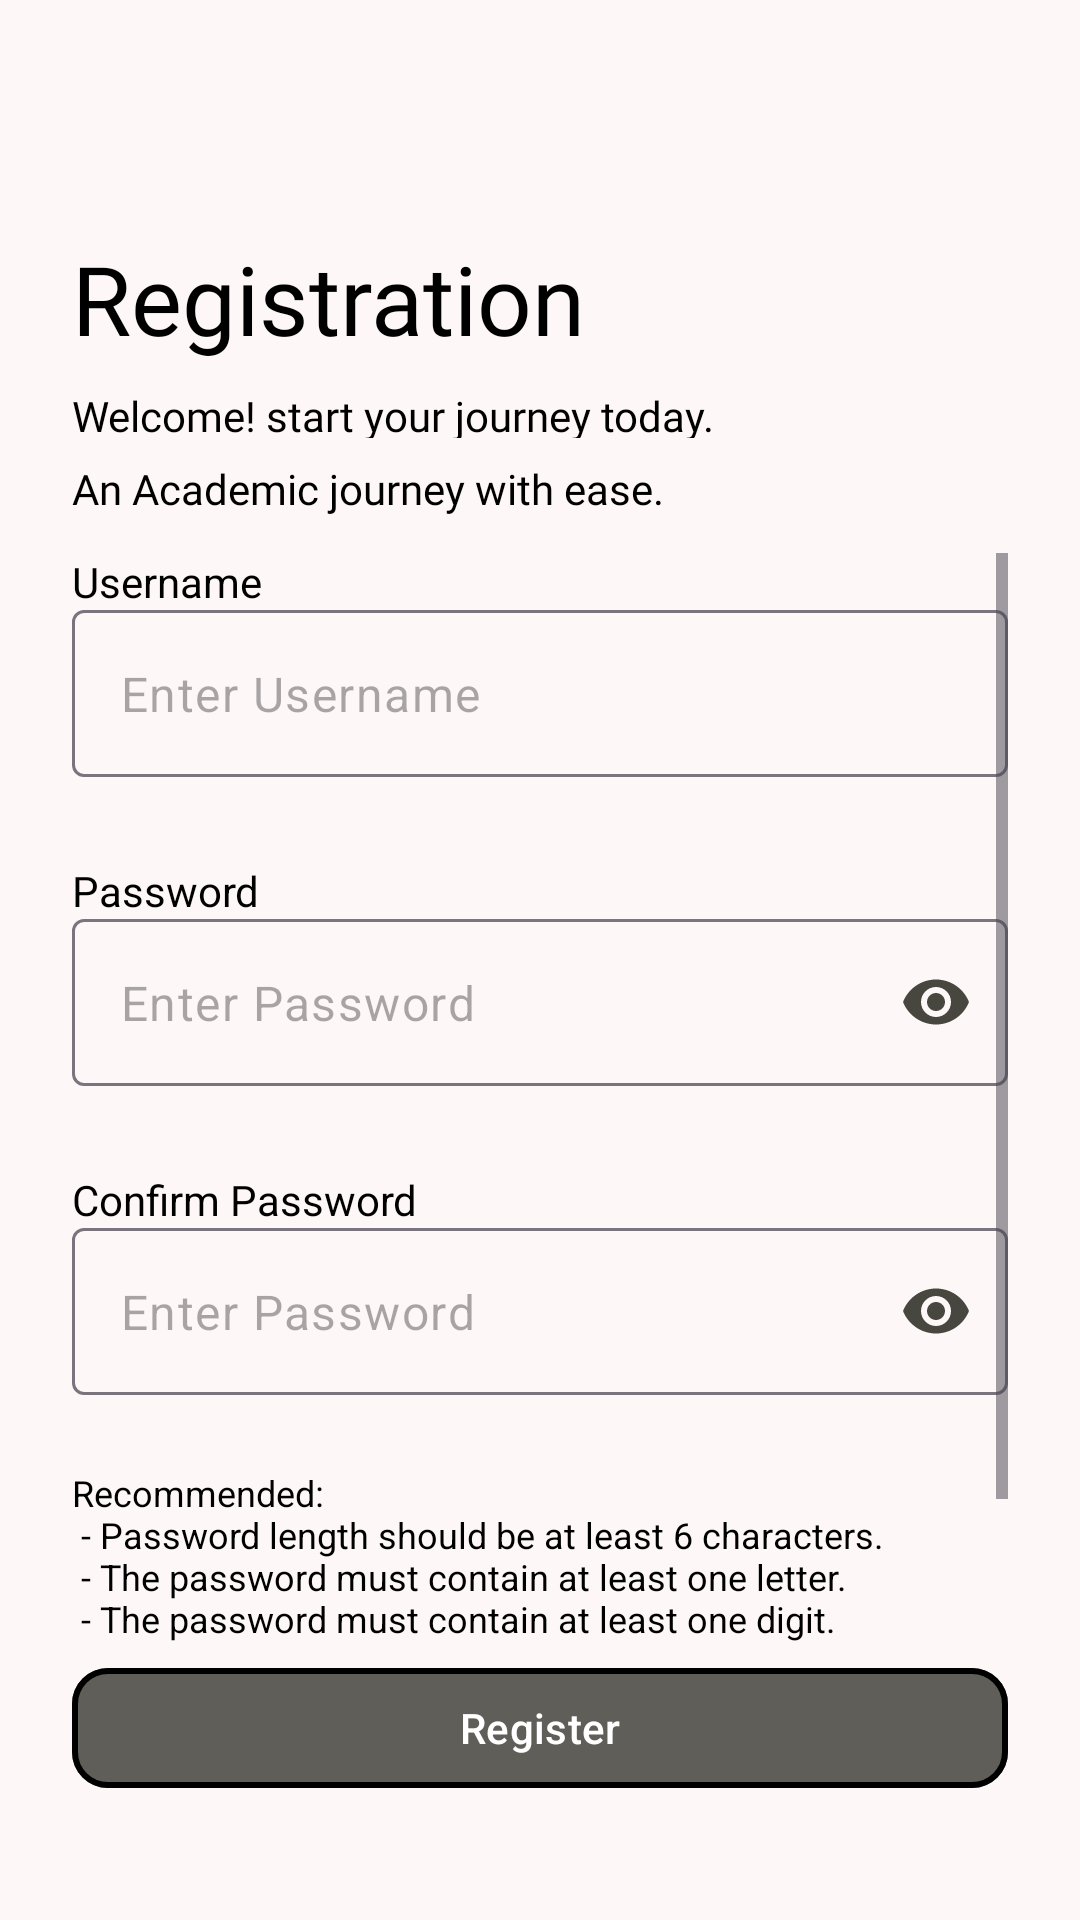

Write the Android layout XML for this screen, with the resource values it uses.
<!-- AndroidManifest.xml: application theme Theme.Archives -->
<!-- res/layout/fragment_register.xml -->
<?xml version="1.0" encoding="utf-8"?>
<androidx.constraintlayout.widget.ConstraintLayout xmlns:android="http://schemas.android.com/apk/res/android"
    xmlns:app="http://schemas.android.com/apk/res-auto"
    xmlns:tools="http://schemas.android.com/tools"
    android:id="@+id/main"
    android:layout_width="match_parent"
    android:layout_height="match_parent"
    android:background="@color/background"
    tools:context=".ui.activity.AuthActivity">

    <com.google.android.material.appbar.AppBarLayout
        android:layout_width="match_parent"
        android:layout_height="wrap_content"
        android:background="@color/background"
        android:paddingHorizontal="10dp"
        android:paddingTop="12dp"
        app:layout_constraintEnd_toEndOf="parent"
        app:layout_constraintStart_toStartOf="parent"
        app:layout_constraintTop_toTopOf="parent">

        <com.google.android.material.appbar.MaterialToolbar
            android:id="@+id/registration_toolbar"
            android:layout_width="match_parent"
            android:layout_height="wrap_content"
            android:minHeight="?attr/actionBarSize"
            app:navigationIcon="@drawable/ic_arrow_back_24px"/>
    </com.google.android.material.appbar.AppBarLayout>

    <androidx.constraintlayout.widget.ConstraintLayout
        android:layout_width="match_parent"
        android:layout_height="match_parent"
        android:padding="24dp"
        app:layout_constraintStart_toEndOf="parent">

        <TextView
            android:id="@+id/tvTitle"
            android:layout_width="wrap_content"
            android:layout_height="wrap_content"
            android:layout_marginTop="54dp"
            android:fontFamily="@font/libre_baskerville_bold"
            android:text="Registration"
            android:textColor="#000000"
            android:textSize="32sp"
            app:layout_constraintEnd_toEndOf="parent"
            app:layout_constraintHorizontal_bias="0.0"
            app:layout_constraintStart_toStartOf="parent"
            app:layout_constraintTop_toTopOf="parent" />

        <TextView
            android:id="@+id/BetterOrganization"
            android:layout_width="wrap_content"
            android:layout_height="wrap_content"
            android:fontFamily="@font/libre_baskerville_regular"
            android:text="An Academic journey with ease."
            android:textColor="#000000"
            app:layout_constraintBottom_toBottomOf="parent"
            app:layout_constraintEnd_toEndOf="parent"
            app:layout_constraintHorizontal_bias="0.0"
            app:layout_constraintStart_toStartOf="@+id/Youracademic"
            app:layout_constraintTop_toBottomOf="@+id/Youracademic"
            app:layout_constraintVertical_bias="0.016" />

        <TextView
            android:id="@+id/Youracademic"
            android:layout_width="wrap_content"
            android:layout_height="17dp"
            android:layout_marginBottom="40dp"
            android:fontFamily="@font/libre_baskerville_regular"
            android:text="Welcome! start your journey today."
            android:textColor="#000000"
            app:layout_constraintBottom_toBottomOf="parent"
            app:layout_constraintStart_toStartOf="@+id/tvTitle"
            app:layout_constraintTop_toBottomOf="@+id/tvTitle"
            app:layout_constraintVertical_bias="0.018" />

        <ScrollView
            android:layout_width="match_parent"
            android:layout_height="0dp"
            app:layout_constraintTop_toBottomOf="@id/BetterOrganization"
            app:layout_constraintBottom_toTopOf="@+id/btnRegister"
            android:layout_marginTop="12dp"
            android:layout_marginBottom="4dp"
            tools:layout_editor_absoluteX="24dp">

            <androidx.constraintlayout.widget.ConstraintLayout
                android:layout_width="match_parent"
                android:layout_height="wrap_content">

                <TextView
                    android:id="@+id/tvEmail"
                    android:layout_width="wrap_content"
                    android:layout_height="wrap_content"
                    android:text="Username"
                    android:textColor="#000000"
                    app:layout_constraintStart_toStartOf="parent"
                    app:layout_constraintTop_toTopOf="parent" />

                <com.google.android.material.textfield.TextInputLayout
                    android:id="@+id/til_email"
                    android:layout_width="match_parent"
                    android:layout_height="wrap_content"
                    app:errorEnabled="true"
                    app:hintEnabled="false"
                    app:layout_constraintStart_toStartOf="parent"
                    app:layout_constraintTop_toBottomOf="@id/tvEmail">

                    <com.google.android.material.textfield.TextInputEditText
                        android:id="@+id/tf_email"
                        android:layout_width="match_parent"
                        android:layout_height="wrap_content"
                        android:hint="Enter Username"
                        android:inputType="textEmailAddress" />
                </com.google.android.material.textfield.TextInputLayout>

                <TextView
                    android:id="@+id/tvPassword"
                    android:layout_width="wrap_content"
                    android:layout_height="wrap_content"
                    android:layout_marginTop="8dp"
                    android:text="Password"
                    android:textColor="#000000"
                    app:layout_constraintStart_toStartOf="parent"
                    app:layout_constraintTop_toBottomOf="@id/til_email" />

                <com.google.android.material.textfield.TextInputLayout
                    android:id="@+id/til_password"
                    android:layout_width="match_parent"
                    android:layout_height="wrap_content"
                    app:endIconMode="password_toggle"
                    app:errorEnabled="true"
                    app:hintEnabled="false"
                    app:layout_constraintStart_toStartOf="parent"
                    app:layout_constraintTop_toBottomOf="@id/tvPassword">

                    <com.google.android.material.textfield.TextInputEditText
                        android:id="@+id/tfPassword"
                        android:layout_width="match_parent"
                        android:layout_height="wrap_content"
                        android:hint="Enter Password"
                        android:inputType="textPassword" />
                </com.google.android.material.textfield.TextInputLayout>

                
                <TextView
                    android:id="@+id/tvPasswordStrength"
                    android:layout_width="wrap_content"
                    android:layout_height="wrap_content"
                    android:layout_marginTop="-20dp"
                    android:textSize="12sp"
                    android:text=""
                    android:textColor="@android:color/darker_gray"
                    app:layout_constraintStart_toStartOf="@id/til_password"
                    app:layout_constraintTop_toBottomOf="@+id/til_password" />

                <TextView
                    android:id="@+id/tvConfirmPassword"
                    android:layout_width="wrap_content"
                    android:layout_height="wrap_content"
                    android:layout_marginTop="8dp"
                    android:text="Confirm Password"
                    android:textColor="#000000"
                    app:layout_constraintStart_toStartOf="parent"
                    app:layout_constraintTop_toBottomOf="@+id/til_password" />

                <com.google.android.material.textfield.TextInputLayout
                    android:id="@+id/til_confirm_password"
                    android:layout_width="match_parent"
                    android:layout_height="wrap_content"
                    app:endIconMode="password_toggle"
                    app:errorEnabled="true"
                    app:hintEnabled="false"
                    app:layout_constraintStart_toStartOf="parent"
                    app:layout_constraintTop_toBottomOf="@id/tvConfirmPassword">

                    <com.google.android.material.textfield.TextInputEditText
                        android:id="@+id/tfConfirmPassword"
                        android:layout_width="match_parent"
                        android:layout_height="wrap_content"
                        android:hint="Enter Password"
                        android:inputType="textPassword"
                        android:textColor="#000000" />
                </com.google.android.material.textfield.TextInputLayout>

                <TextView
                    android:layout_width="wrap_content"
                    android:layout_height="wrap_content"
                    android:text="@string/password_recommendation"
                    android:textColor="@color/black"
                    android:layout_marginTop="4dp"
                    android:textSize="12sp"
                    app:layout_constraintStart_toStartOf="parent"
                    app:layout_constraintTop_toBottomOf="@+id/til_confirm_password" />

            </androidx.constraintlayout.widget.ConstraintLayout>
        </ScrollView>

        <com.google.android.material.button.MaterialButton
            android:id="@+id/btnRegister"
            style="@style/MaterialButton.Primary"
            android:layout_width="match_parent"
            android:layout_height="wrap_content"
            android:layout_marginBottom="16dp"
            android:paddingLeft="105dp"
            android:paddingRight="105dp"
            android:text="Register"
            app:layout_constraintBottom_toBottomOf="parent"
            app:layout_constraintEnd_toEndOf="parent"
            app:layout_constraintHorizontal_bias="0.51"
            app:layout_constraintStart_toStartOf="parent" />
    </androidx.constraintlayout.widget.ConstraintLayout>
</androidx.constraintlayout.widget.ConstraintLayout>
<!-- resources referenced by this layout -->
<resources>
  <color name="background">#FDF8F7</color>
  <color name="black">#000000</color>
  <string name="password_recommendation">
          Recommended:\n
          - Password length should be at least 6 characters.\n
          - The password must contain at least one letter.\n
          - The password must contain at least one digit.\n\n
  
          Optional:\n
          - At least one special character (e.g., @, #, $, %, !).\n
          - Use a mix of lowercase and uppercase letters.
      </string>
  <style name="MaterialButton.Primary" parent="MaterialButton.Base">
          <item name="backgroundTint">@color/primary</item>
          <item name="android:textColor">@color/onPrimary</item>
      </style>
  <style name="Theme.Archives" parent="Base.Theme.Archives" />
  <style name="MaterialButton.Base" parent="Widget.Material3.Button">
          <item name="cornerRadius">12dp</item>
          <item name="strokeWidth">2dp</item>
          <item name="strokeColor">@color/black</item>
      </style>
  <color name="primary">#5F5E59</color>
  <color name="onPrimary">#FFFFFF</color>
  <color name="primaryContainer">#FAF7F0</color>
  <color name="onPrimaryContainer">#72716C</color>
  <color name="secondary">#844E34</color>
  <color name="onSecondary">#FFFFFF</color>
  <color name="secondaryContainer">#A1664A</color>
  <color name="onSecondaryContainer">#FFFBFF</color>
  <color name="tertiary">#333331</color>
  <color name="onTertiary">#FFFFFF</color>
  <color name="tertiaryContainer">#4A4947</color>
  <color name="onTertiaryContainer">#BBB8B5</color>
  <color name="error">#AD292F</color>
  <color name="onError">#FFFFFF</color>
  <color name="errorContainer">#CF4244</color>
  <color name="onErrorContainer">#FFFBFF</color>
  <color name="onBackground">#1C1B1B</color>
  <color name="surface">#FDF8F7</color>
  <color name="onSurface">#1C1B1B</color>
  <color name="surfaceVariant">#E5E3D9</color>
  <color name="onSurfaceVariant">#474740</color>
  <style name="Widget.App.Switch" parent="Widget.Material3.CompoundButton.Switch">
          <item name="materialThemeOverlay">@style/ThemeOverlay.App.Switch</item>
          <item name="thumbTint">@color/white</item>
      </style>
  <style name="ThemeOverlay.App.Switch" parent="">
          <item name="colorPrimaryContainer">#5dc880</item>
          <item name="colorPrimary">#5dc880</item>
      </style>
  <color name="white">#FFFFFF</color>
</resources>
